pico-8 play session: hold → + tap 🅾

[t = 2 s] hold → ~2s, tap 🅾 ~4×
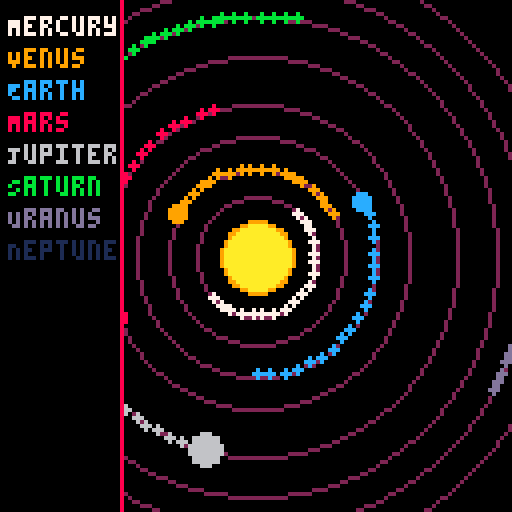
[t = 4 s] hold → ~4s, tap 🅾 ~7×
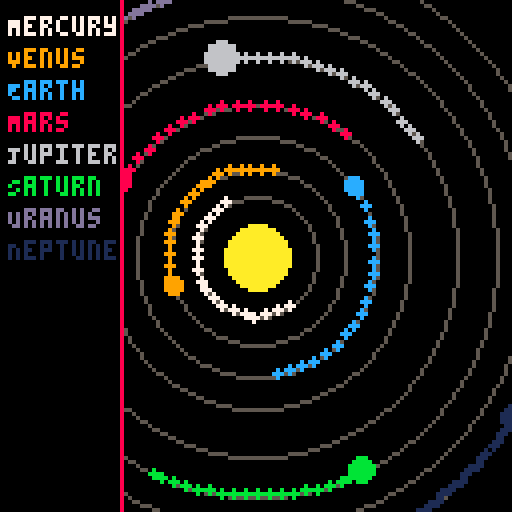
[t = 6 s] hold → ~6s, tap 🅾 ~10×
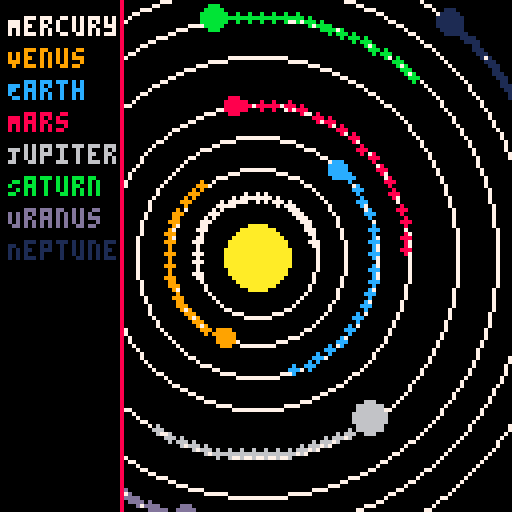
[t = 8 s] hold → ~8s, tap 🅾 ~14×
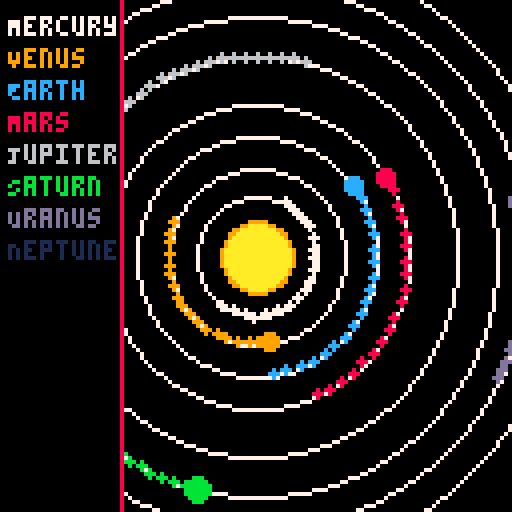

pico-8 cartridge
version 42
__lua__
-- solar_system_v3.5.p8
-- changelog: planet glow + fading orbit lines

function _init()
    sun = {x=64, y=64, r=8, base_color=10, glow_color=9, pulse=0}
    planets = {
        {name="Mercury", dist=15, size=1, speed=0.03, angle=0, color=7},
        {name="Venus", dist=22, size=2, speed=0.02, angle=0, color=9},
        {name="Earth", dist=30, size=2, speed=0.018, angle=0, color=12},
        {name="Mars", dist=38, size=2, speed=0.015, angle=0, color=8},
        {name="Jupiter", dist=50, size=4, speed=0.01, angle=0, color=6},
        {name="Saturn", dist=60, size=3, speed=0.008, angle=0, color=11},
        {name="Uranus", dist=68, size=3, speed=0.006, angle=0, color=13},
        {name="Neptune", dist=76, size=3, speed=0.004, angle=0, color=1}
    }
    trails = {}
    trail_length = 20
    orbit_pulse = 0
end

function _update60()
    update_planets()
    update_sun()
    orbit_pulse += 0.02
end

function update_planets()
    for p in all(planets) do
        p.angle += p.speed
        p.x = sun.x + cos(p.angle) * p.dist
        p.y = sun.y + sin(p.angle) * p.dist
        add_trail(p.x, p.y, p.color)
    end
end

function update_sun()
    sun.pulse += 0.05
end

function add_trail(x, y, c)
    add(trails, {x=x, y=y, c=c, life=trail_length})
    if #trails > 150 then
        deli(trails,1)
    end
end

function draw_trails()
    for t in all(trails) do
        circfill(t.x, t.y, 1, t.c)
        t.life -= 1
        if t.life <= 0 then
            del(trails, t)
        end
    end
end

function draw_sun()
    local pulse_size = 1 + sin(sun.pulse)*1.5
    circfill(sun.x, sun.y, sun.r + pulse_size, sun.glow_color)
    circfill(sun.x, sun.y, sun.r, sun.base_color)
end

function draw_orbits()
    local alpha = 0.5 + 0.5*sin(orbit_pulse)
    local step = flr(alpha*8)
    for p in all(planets) do
        circ(sun.x, sun.y, p.dist, step)
    end
end

function draw_planet(p)
    local dist_from_sun = sqrt((p.x-sun.x)^2 + (p.y-sun.y)^2)
    if dist_from_sun < sun.r + 3 then
        circfill(p.x, p.y, p.size+1, 7)
    end
    circfill(p.x, p.y, p.size, p.color)
end

function draw_ui()
    rectfill(0, 0, 30, 127, 0)
    line(30, 0, 30, 127, 8)
    local y = 4
    for p in all(planets) do
        print(p.name, 2, y, p.color)
        y += 8
    end
end

function _draw()
    cls()
    draw_sun()
    draw_orbits()
    draw_trails()
    for p in all(planets) do
        draw_planet(p)
    end
    draw_ui()
end
